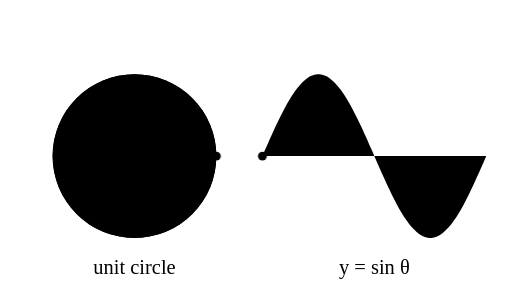
t = 0.00 s
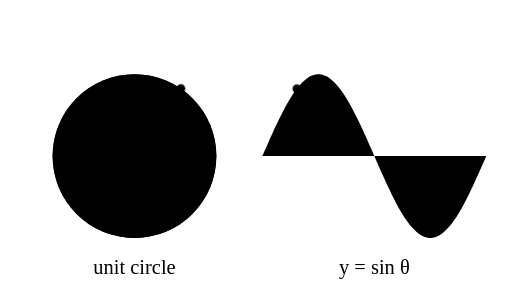
t = 0.77 s
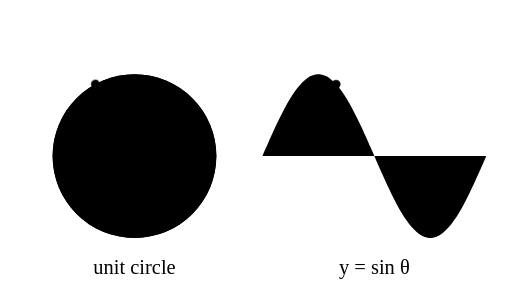
t = 1.65 s
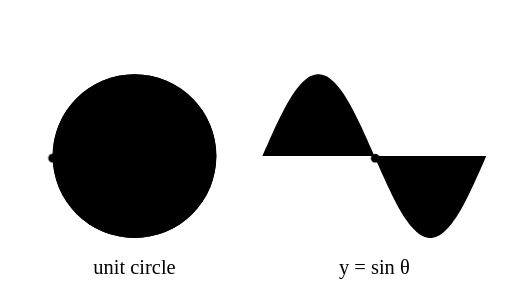
t = 2.52 s
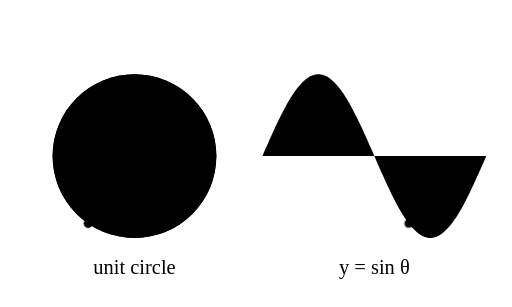
t = 3.27 s
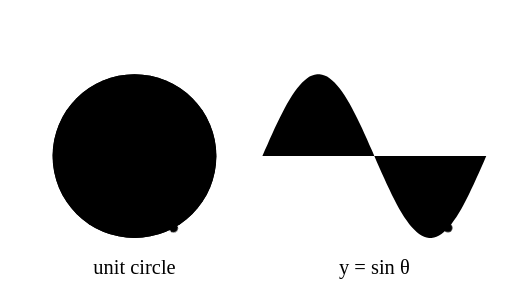
t = 4.15 s

The animated SVG that drew these frames (rendered in a browser with its animation timeline set to each time). Animation: 3 CSS @keyframes rules; one cycle of 5.00 s, repeats indefinitely.

<svg xmlns="http://www.w3.org/2000/svg" viewBox="0 0 400 240" data-id="math--unit-circle-sine-wave" data-discipline="math" data-tags="trigonometry,sine,unit-circle,periodic,angle,waves">
<title>Unit circle and sine wave</title>
<desc>A radius turns round the unit circle while its height is unrolled into a sine wave: sin θ is the vertical shadow of a point in circular motion.</desc>
<style>
.a-spin{transform-box:view-box;transform-origin:105px 122px;animation:a-spin 5s linear infinite;}
@keyframes a-spin{to{transform:rotate(-360deg)}}
.a-trace{transform-box:view-box;transform-origin:0px 0px;animation:a-trace 5s linear infinite;}
@keyframes a-trace{0%{transform:translate(0px,0px)}2.08%{transform:translate(3.6px,-8.4px)}4.17%{transform:translate(7.3px,-16.6px)}6.25%{transform:translate(10.9px,-24.5px)}8.33%{transform:translate(14.6px,-32px)}10.42%{transform:translate(18.2px,-39px)}12.5%{transform:translate(21.9px,-45.3px)}14.58%{transform:translate(25.5px,-50.8px)}16.67%{transform:translate(29.2px,-55.4px)}18.75%{transform:translate(32.8px,-59.1px)}20.83%{transform:translate(36.5px,-61.8px)}22.92%{transform:translate(40.1px,-63.5px)}25%{transform:translate(43.8px,-64px)}27.08%{transform:translate(47.4px,-63.5px)}29.17%{transform:translate(51px,-61.8px)}31.25%{transform:translate(54.7px,-59.1px)}33.33%{transform:translate(58.3px,-55.4px)}35.42%{transform:translate(62px,-50.8px)}37.5%{transform:translate(65.6px,-45.3px)}39.58%{transform:translate(69.3px,-39px)}41.67%{transform:translate(72.9px,-32px)}43.75%{transform:translate(76.6px,-24.5px)}45.83%{transform:translate(80.2px,-16.6px)}47.92%{transform:translate(83.9px,-8.4px)}50%{transform:translate(87.5px,0px)}52.08%{transform:translate(91.1px,8.4px)}54.17%{transform:translate(94.8px,16.6px)}56.25%{transform:translate(98.4px,24.5px)}58.33%{transform:translate(102.1px,32px)}60.42%{transform:translate(105.7px,39px)}62.5%{transform:translate(109.4px,45.3px)}64.58%{transform:translate(113px,50.8px)}66.67%{transform:translate(116.7px,55.4px)}68.75%{transform:translate(120.3px,59.1px)}70.83%{transform:translate(124px,61.8px)}72.92%{transform:translate(127.6px,63.5px)}75%{transform:translate(131.2px,64px)}77.08%{transform:translate(134.9px,63.5px)}79.17%{transform:translate(138.5px,61.8px)}81.25%{transform:translate(142.2px,59.1px)}83.33%{transform:translate(145.8px,55.4px)}85.42%{transform:translate(149.5px,50.8px)}87.5%{transform:translate(153.1px,45.3px)}89.58%{transform:translate(156.8px,39px)}91.67%{transform:translate(160.4px,32px)}93.75%{transform:translate(164.1px,24.5px)}95.83%{transform:translate(167.7px,16.6px)}97.92%{transform:translate(171.4px,8.4px)}100%{transform:translate(175px,0px)}}
.a-bridge{transform-box:view-box;transform-origin:169px 122px;animation:a-bridge 5s linear infinite;}
@keyframes a-bridge{0%{transform:translate(0px,0px) rotate(0.0deg) scaleX(0.36)}1.67%{transform:translate(-0.4px,-6.7px) rotate(0.0deg) scaleX(0.3927)}3.33%{transform:translate(-1.4px,-13.3px) rotate(0.0deg) scaleX(0.4323)}5%{transform:translate(-3.1px,-19.8px) rotate(0.0deg) scaleX(0.4788)}6.67%{transform:translate(-5.5px,-26px) rotate(0.0deg) scaleX(0.532)}8.33%{transform:translate(-8.6px,-32px) rotate(0.0deg) scaleX(0.5916)}10%{transform:translate(-12.2px,-37.6px) rotate(0.0deg) scaleX(0.6572)}11.67%{transform:translate(-16.4px,-42.8px) rotate(0.0deg) scaleX(0.7286)}13.33%{transform:translate(-21.2px,-47.6px) rotate(0.0deg) scaleX(0.8051)}15%{transform:translate(-26.4px,-51.8px) rotate(0.0deg) scaleX(0.8863)}16.67%{transform:translate(-32px,-55.4px) rotate(0.0deg) scaleX(0.9717)}18.33%{transform:translate(-38px,-58.5px) rotate(0.0deg) scaleX(1.0605)}20%{transform:translate(-44.2px,-60.9px) rotate(0.0deg) scaleX(1.1522)}21.67%{transform:translate(-50.7px,-62.6px) rotate(0.0deg) scaleX(1.2461)}23.33%{transform:translate(-57.3px,-63.6px) rotate(0.0deg) scaleX(1.3414)}25%{transform:translate(-64px,-64px) rotate(0.0deg) scaleX(1.4375)}26.67%{transform:translate(-70.7px,-63.6px) rotate(0.0deg) scaleX(1.5336)}28.33%{transform:translate(-77.3px,-62.6px) rotate(0.0deg) scaleX(1.6289)}30%{transform:translate(-83.8px,-60.9px) rotate(0.0deg) scaleX(1.7228)}31.67%{transform:translate(-90px,-58.5px) rotate(0.0deg) scaleX(1.8145)}33.33%{transform:translate(-96px,-55.4px) rotate(0.0deg) scaleX(1.9033)}35%{transform:translate(-101.6px,-51.8px) rotate(0.0deg) scaleX(1.9887)}36.67%{transform:translate(-106.8px,-47.6px) rotate(0.0deg) scaleX(2.0699)}38.33%{transform:translate(-111.6px,-42.8px) rotate(0.0deg) scaleX(2.1464)}40%{transform:translate(-115.8px,-37.6px) rotate(0.0deg) scaleX(2.2178)}41.67%{transform:translate(-119.4px,-32px) rotate(0.0deg) scaleX(2.2834)}43.33%{transform:translate(-122.5px,-26px) rotate(0.0deg) scaleX(2.343)}45%{transform:translate(-124.9px,-19.8px) rotate(0.0deg) scaleX(2.3962)}46.67%{transform:translate(-126.6px,-13.3px) rotate(0.0deg) scaleX(2.4427)}48.33%{transform:translate(-127.6px,-6.7px) rotate(0.0deg) scaleX(2.4823)}50%{transform:translate(-128px,0px) rotate(0.0deg) scaleX(2.515)}51.67%{transform:translate(-127.6px,6.7px) rotate(0.0deg) scaleX(2.5407)}53.33%{transform:translate(-126.6px,13.3px) rotate(0.0deg) scaleX(2.5593)}55.0%{transform:translate(-124.9px,19.8px) rotate(0.0deg) scaleX(2.5712)}56.67%{transform:translate(-122.5px,26px) rotate(0.0deg) scaleX(2.5763)}58.33%{transform:translate(-119.4px,32px) rotate(0.0deg) scaleX(2.5751)}60%{transform:translate(-115.8px,37.6px) rotate(0.0deg) scaleX(2.5678)}61.67%{transform:translate(-111.6px,42.8px) rotate(0.0deg) scaleX(2.5548)}63.33%{transform:translate(-106.8px,47.6px) rotate(0.0deg) scaleX(2.5366)}65%{transform:translate(-101.6px,51.8px) rotate(0.0deg) scaleX(2.5137)}66.67%{transform:translate(-96px,55.4px) rotate(0.0deg) scaleX(2.4867)}68.33%{transform:translate(-90px,58.5px) rotate(0.0deg) scaleX(2.4561)}70%{transform:translate(-83.8px,60.9px) rotate(0.0deg) scaleX(2.4228)}71.67%{transform:translate(-77.3px,62.6px) rotate(0.0deg) scaleX(2.3872)}73.33%{transform:translate(-70.7px,63.6px) rotate(0.0deg) scaleX(2.3502)}75%{transform:translate(-64px,64px) rotate(0.0deg) scaleX(2.3125)}76.67%{transform:translate(-57.3px,63.6px) rotate(0.0deg) scaleX(2.2748)}78.33%{transform:translate(-50.7px,62.6px) rotate(0.0deg) scaleX(2.2378)}80%{transform:translate(-44.2px,60.9px) rotate(0.0deg) scaleX(2.2022)}81.67%{transform:translate(-38px,58.5px) rotate(0.0deg) scaleX(2.1689)}83.33%{transform:translate(-32px,55.4px) rotate(0.0deg) scaleX(2.1383)}85%{transform:translate(-26.4px,51.8px) rotate(0.0deg) scaleX(2.1113)}86.67%{transform:translate(-21.2px,47.6px) rotate(0.0deg) scaleX(2.0884)}88.33%{transform:translate(-16.4px,42.8px) rotate(0.0deg) scaleX(2.0702)}90%{transform:translate(-12.2px,37.6px) rotate(0.0deg) scaleX(2.0572)}91.67%{transform:translate(-8.6px,32px) rotate(0.0deg) scaleX(2.0499)}93.33%{transform:translate(-5.5px,26px) rotate(0.0deg) scaleX(2.0487)}95%{transform:translate(-3.1px,19.8px) rotate(0.0deg) scaleX(2.0538)}96.67%{transform:translate(-1.4px,13.3px) rotate(0.0deg) scaleX(2.0657)}98.33%{transform:translate(-0.4px,6.7px) rotate(0.0deg) scaleX(2.0843)}100%{transform:translate(0px,0px) rotate(0.0deg) scaleX(2.11)}}
</style>
<path class="f" d="M40,122 H385 M105,50 V194"/>
<circle class="w" cx="105" cy="122" r="64"/>
<circle class="q" cx="105" cy="122" r="64"/>
<path class="s" d="M205,122 L206.9,117.5 L208.9,113.1 L210.8,108.7 L212.8,104.4 L214.7,100.1 L216.7,96 L218.6,92 L220.6,88.1 L222.5,84.4 L224.4,80.9 L226.4,77.5 L228.3,74.4 L230.3,71.6 L232.2,68.9 L234.2,66.6 L236.1,64.5 L238.1,62.7 L240,61.1 L241.9,59.9 L243.9,59 L245.8,58.4 L247.8,58 L249.7,58 L251.7,58.4 L253.6,59 L255.6,59.9 L257.5,61.1 L259.4,62.7 L261.4,64.5 L263.3,66.6 L265.3,68.9 L267.2,71.6 L269.2,74.4 L271.1,77.5 L273.1,80.9 L275,84.4 L276.9,88.1 L278.9,92 L280.8,96 L282.8,100.1 L284.7,104.4 L286.7,108.7 L288.6,113.1 L290.6,117.5 L292.5,122 L294.4,126.5 L296.4,130.9 L298.3,135.3 L300.3,139.6 L302.2,143.9 L304.2,148 L306.1,152 L308.1,155.9 L310,159.6 L311.9,163.1 L313.9,166.5 L315.8,169.6 L317.8,172.4 L319.7,175.1 L321.7,177.4 L323.6,179.5 L325.6,181.3 L327.5,182.9 L329.4,184.1 L331.4,185 L333.3,185.6 L335.3,186 L337.2,186 L339.2,185.6 L341.1,185 L343.1,184.1 L345,182.9 L346.9,181.3 L348.9,179.5 L350.8,177.4 L352.8,175.1 L354.7,172.4 L356.7,169.6 L358.6,166.5 L360.6,163.1 L362.5,159.6 L364.4,155.9 L366.4,152 L368.3,148 L370.3,143.9 L372.2,139.6 L374.2,135.3 L376.1,130.9 L378.1,126.5 L380,122"/>
<g class="a-bridge"><path class="f hair" d="M169,122 H269"/></g>
<g class="a-spin"><path class="s" d="M105,122 H169"/><circle class="p" cx="169" cy="122" r="3.5"/></g>
<g class="a-trace"><circle class="p" cx="205" cy="122" r="3.5"/></g>
<text class="t" x="105" y="214" text-anchor="middle">unit circle</text>
<text class="t" x="292.5" y="214" text-anchor="middle">y = sin θ</text>
</svg>
